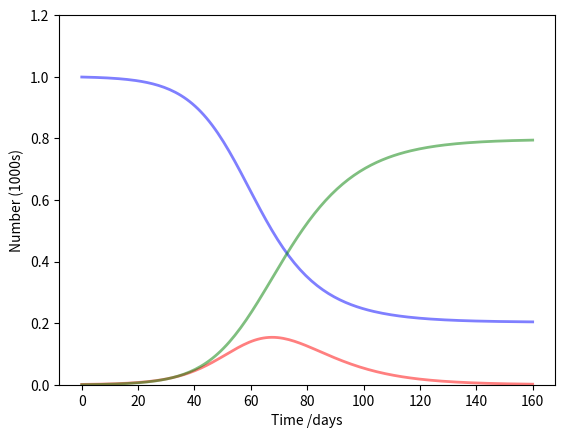

The matplotlib source for this figure: (Note: this script raises an exception after producing the figure.)
from scipy.integrate import odeint
import numpy as np
import matplotlib.pyplot as plt
def __model__(y, t, N, b, k):
    S, I, R = y
    dSdt = -b * S * I / N
    dIdt = b * S * I / N - k * I
    dRdt = k * I
    return dSdt, dIdt, dRdt
N = 1000
I0, R0 = 1, 0
S0 = N - I0 - R0
b, k = 0.2, 1./10 
t = np.linspace(0, 160, 160)
y0 = S0, I0, R0
ret = odeint(__model__, y0, t, args=(N, b, k))
S, I, R = ret.T
fig = plt.figure(facecolor='w')
ax = fig.add_subplot(111, axisbelow=True)
ax.plot(t, S/1000, 'b', alpha=0.5, lw=2, label='Susceptible')
ax.plot(t, I/1000, 'r', alpha=0.5, lw=2, label='Infected')
ax.plot(t, R/1000, 'g', alpha=0.5, lw=2, label='Recovered with immunity')
ax.set_xlabel('Time /days')
ax.set_ylabel('Number (1000s)')
ax.set_ylim(0,1.2)
ax.grid(b=True, which='major', c='w', lw=2, ls='-')
legend = ax.legend()
plt.show()
